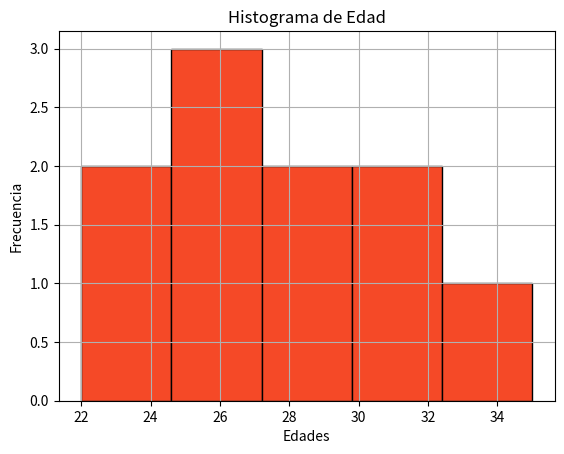
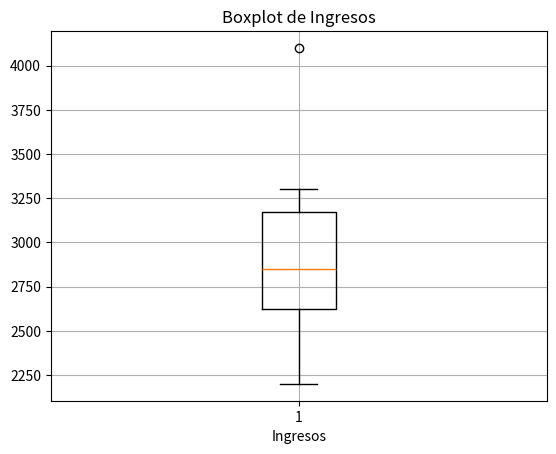

Reproduce these figures in Python, in order.
import pandas as pd
import numpy as np
import matplotlib.pyplot as plt


data = {'ID':[1,2,3,4,5,6,7,8,9,10],
        'Nombre':['Ana', 'Juan', 'Luis', 'Marta','Pedro', 'Sofia', 'Carlos', 'Elena', 'Miguel', 'Paula'],
        'Edad':[25, 30, 28, 22, 35, 27, 29, 24, 31, 26],
        'Ingresos':[2500, 3200, 2800, 2200, 4100, 2900, 3100, 2700, 3300, 2600],
        'Genero':['Femenino', 'Masculino', 'Masculino', 'Femenino', 'Masculino','Femenino', 'Masculino','Femenino', 'Masculino','Femenino'],
        'Ciudad':['Lima', 'Bogota', 'Lima', 'Quito', 'Santiago', 'Lima', 'Buenos Aires', 'Quito', 'Santiago', 'Buenos Aires']}


df = pd.DataFrame(data)

print(df.to_string(index=False))
print('\n')

print(df.dtypes)

### 1. Definir Variables

## Con la funcion df.types tenemos una vision general de cada variable
### Id es una variable Cuantitativa discreta
## Nombre es una variable categorica nominales
### Edad es una variable cuantitativa discreta
## Ingresos es una variable cuantitativa continua
### Genero es una variable categorica nominales
## Ciudad es una variable catergorica nominales

# 2. Construcción de una Tabla de Frecuencia 

for col in ['Nombre', 'Genero', 'Ciudad']:
    print(f"Frecuencia de {col}:")
    print(df[col].value_counts())
    print()

for col in ['Edad', 'Ingresos']:
    print(f"Frecuencia de {col}:")
    print(df[col].value_counts())
    print()

# 3. Cálculo de Medidas de Tendencia Central 



promedio_ingresos = df['Ingresos'].mean()
print(f'El promedio de la columna edad es: {promedio_ingresos}')

mediana_ingresos = df['Ingresos'].median()
print(f'La mediana de la columna edad es: {mediana_ingresos}')

moda_ingresos = df['Ingresos'].mode()
print(f'La moda de la columna edad es: {moda_ingresos.values}')
print('\n')
## 4  Cálculo de Medidas de Dispersión

rango = df['Ingresos'].max() - df['Ingresos'].min()

varianza = df['Ingresos'].var()

desviacion_standar = df['Ingresos'].std()

print(f'El rango de la columna Ingresos es: {rango}')
print(f'La varianza de la columna Ingresos es: {varianza:.2f}')
print(f'La Desviacion estandar de la columna Ingresos es: {desviacion_standar:.2f}')
print('\n')

## 5. Visualización de Datos


### Histograma

plt.hist(df['Edad'], bins=5, edgecolor='black', color='#F54927')
plt.title('Histograma de Edad')
plt.xlabel('Edades')
plt.ylabel('Frecuencia')
plt.grid(True)
plt.show()

### BoxPlot

plt.boxplot(x = df['Ingresos'])
plt.title('Boxplot de Ingresos')
plt.xlabel('Ingresos')
plt.grid(True)
plt.show()
